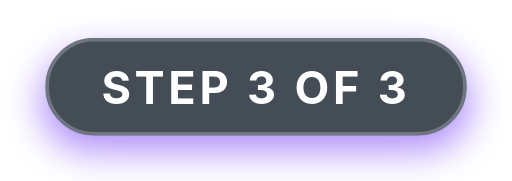
t = 0.00 s
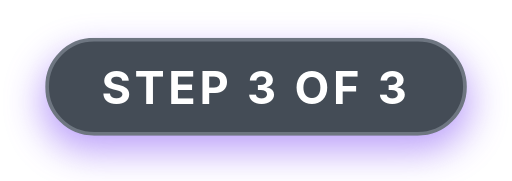
t = 1.80 s
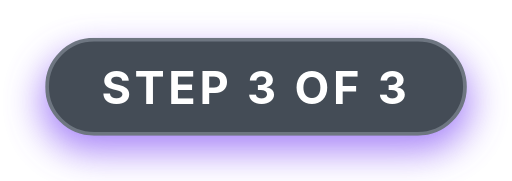
t = 2.15 s
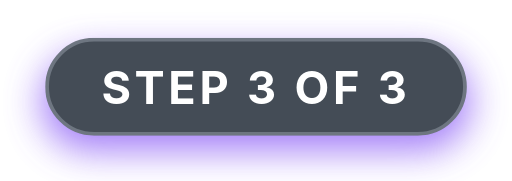
t = 2.50 s
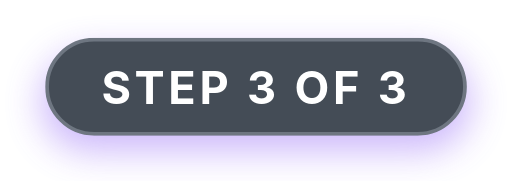
t = 3.20 s
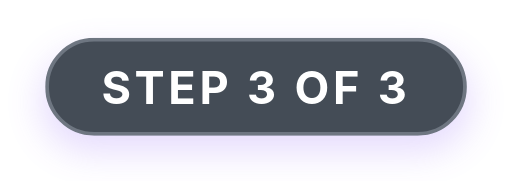
t = 3.90 s

The animated SVG that drew these frames (rendered in a browser with its animation timeline set to each time). Animation: 1 CSS @keyframes rule; one cycle of 4.60 s, repeats indefinitely.

<svg xmlns="http://www.w3.org/2000/svg" width="136" height="48" viewBox="0 0 136 48" role="img" aria-label="Step 3 of 3">
  <defs>
    <filter id="blur" x="-40%" y="-80%" width="180%" height="260%">
      <feGaussianBlur stdDeviation="5"/>
    </filter>
    <style>
      .glow { animation: breathe 2.8s ease-in-out infinite; animation-delay: -1.8s; }
      @keyframes breathe { 0%, 100% { opacity: 0.22; } 50% { opacity: 0.8; } }
      @media (prefers-reduced-motion: reduce) { .glow { animation: none; opacity: 0.45; } }
    </style>
  </defs>
  <rect class="glow" x="11" y="14" width="114" height="26" rx="13" fill="#8b5cf6" filter="url(#blur)"/>
  <rect x="12.5" y="10.5" width="111" height="25" rx="12.5" fill="#444c56" stroke="#6e7681" stroke-width="1"/>
  <text x="68" y="27.5" text-anchor="middle" font-family="-apple-system, BlinkMacSystemFont, 'Segoe UI', Helvetica, Arial, sans-serif" font-size="12" font-weight="700" letter-spacing="1" fill="#ffffff">STEP 3 OF 3</text>
</svg>
